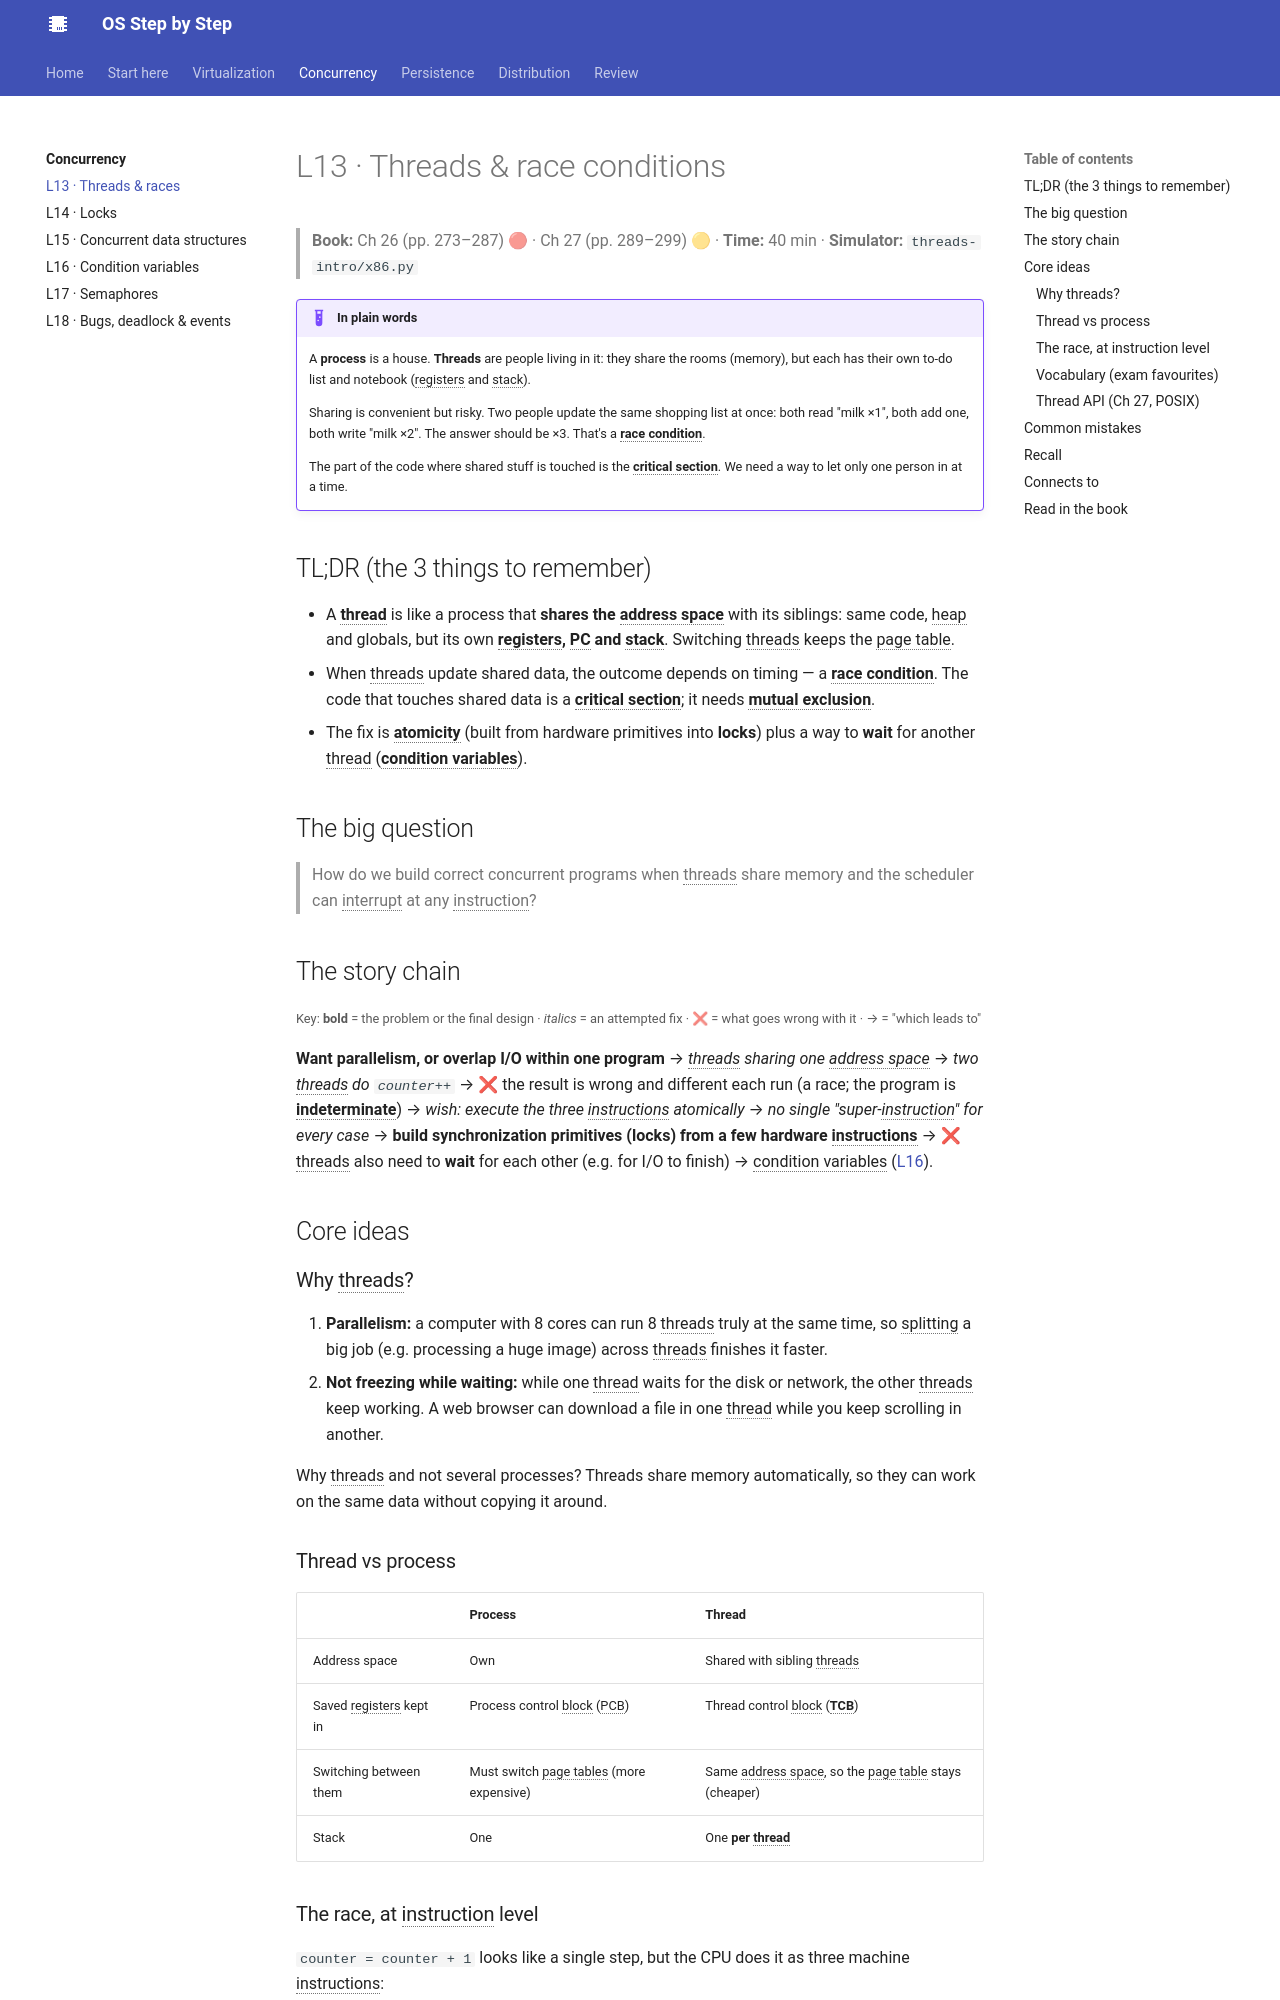

repository: khanhafizurrahman32/os-step-by-step · page: concurrency/l13-threads/index.html · generator: mkdocs

# L13 · Threads & race conditions

> **Book:** Ch 26 (pp. 273–287) 🔴 · Ch 27 (pp. 289–299) 🟡 · **Time:** 40 min · **Simulator:** `threads-intro/x86.py`

!!! example "In plain words"
    A **process** is a house. **Threads** are people living in it: they share the rooms (memory), but each has their own to-do list and notebook (registers and stack).

    Sharing is convenient but risky. Two people update the same shopping list at once: both read "milk ×1", both add one, both write "milk ×2". The answer should be ×3. That's a **race condition**.

    The part of the code where shared stuff is touched is the **critical section**. We need a way to let only one person in at a time.

## TL;DR (the 3 things to remember)

- A **thread** is like a process that **shares the address space** with its siblings: same code, heap and globals, but its own **registers, PC and stack**. Switching threads keeps the page table.
- When threads update shared data, the outcome depends on timing — a **race condition**. The code that touches shared data is a **critical section**; it needs **mutual exclusion**.
- The fix is **atomicity** (built from hardware primitives into **locks**) plus a way to **wait** for another thread (**condition variables**).

## The big question

> How do we build correct concurrent programs when threads share memory and the scheduler can interrupt at any instruction?

## The story chain

<small>Key: **bold** = the problem or the final design · *italics* = an attempted fix · ❌ = what goes wrong with it · → = "which leads to"</small>

**Want parallelism, or overlap I/O within one program** → *threads sharing one address space* → *two threads do `counter++`* → ❌ the result is wrong and different each run (a race; the program is **indeterminate**) → *wish: execute the three instructions atomically* → *no single "super-instruction" for every case* → **build synchronization primitives (locks) from a few hardware instructions** → ❌ threads also need to **wait** for each other (e.g. for I/O to finish) → condition variables ([L16](l16-condvars.md)).

## Core ideas

### Why threads?

1. **Parallelism:** a computer with 8 cores can run 8 threads truly at the same time, so splitting a big job (e.g. processing a huge image) across threads finishes it faster.
2. **Not freezing while waiting:** while one thread waits for the disk or network, the other threads keep working. A web browser can download a file in one thread while you keep scrolling in another.

Why threads and not several processes? Threads share memory automatically, so they can work on the same data without copying it around.

### Thread vs process

| | Process | Thread |
|---|---|---|
| Address space | Own | Shared with sibling threads |
| Saved registers kept in | Process control block (PCB) | Thread control block (**TCB**) |
| Switching between them | Must switch page tables (more expensive) | Same address space, so the page table stays (cheaper) |
| Stack | One | One **per thread** |
